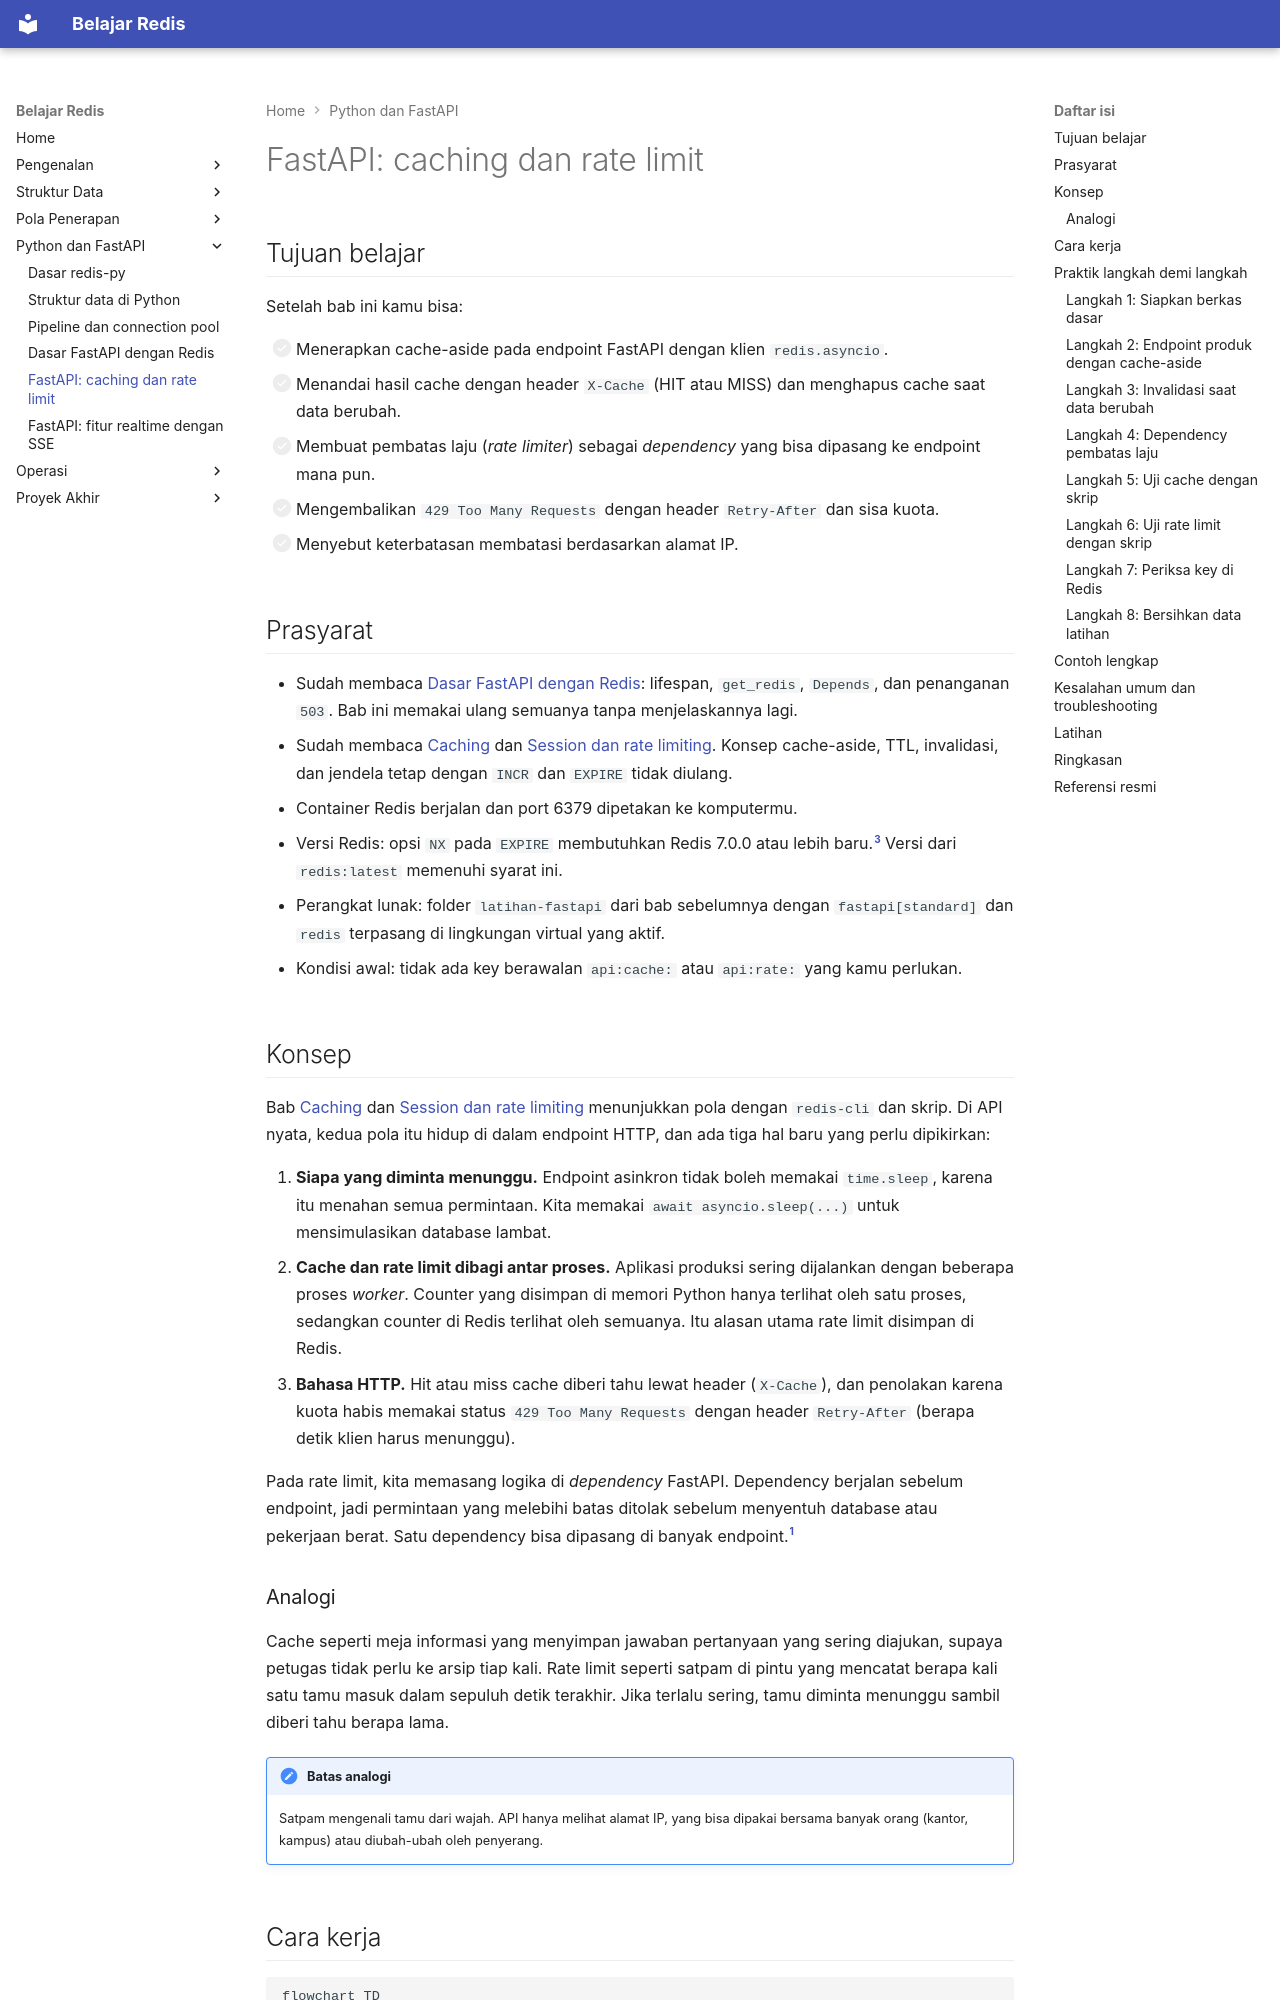

repository: TopekoX/materi-redis · page: python/fastapi-caching-dan-rate-limit/index.html · generator: mkdocs

# FastAPI: caching dan rate limit

## Tujuan belajar

Setelah bab ini kamu bisa:

- [ ] Menerapkan cache-aside pada endpoint FastAPI dengan klien `redis.asyncio`.
- [ ] Menandai hasil cache dengan header `X-Cache` (HIT atau MISS) dan menghapus cache saat data berubah.
- [ ] Membuat pembatas laju (*rate limiter*) sebagai *dependency* yang bisa dipasang ke endpoint mana pun.
- [ ] Mengembalikan `429 Too Many Requests` dengan header `Retry-After` dan sisa kuota.
- [ ] Menyebut keterbatasan membatasi berdasarkan alamat IP.

## Prasyarat

- Sudah membaca [Dasar FastAPI dengan Redis](dasar-fastapi-dengan-redis.md): lifespan, `get_redis`, `Depends`, dan penanganan `503`. Bab ini memakai ulang semuanya tanpa menjelaskannya lagi.
- Sudah membaca [Caching](../pola-aplikasi/caching.md) dan [Session dan rate limiting](../pola-aplikasi/session-dan-rate-limiting.md). Konsep cache-aside, TTL, invalidasi, dan jendela tetap dengan `INCR` dan `EXPIRE` tidak diulang.
- Container Redis berjalan dan port 6379 dipetakan ke komputermu.
- Versi Redis: opsi `NX` pada `EXPIRE` membutuhkan Redis 7.0.0 atau lebih baru.[^3] Versi dari `redis:latest` memenuhi syarat ini.
- Perangkat lunak: folder `latihan-fastapi` dari bab sebelumnya dengan `fastapi[standard]` dan `redis` terpasang di lingkungan virtual yang aktif.
- Kondisi awal: tidak ada key berawalan `api:cache:` atau `api:rate:` yang kamu perlukan.

## Konsep

Bab [Caching](../pola-aplikasi/caching.md) dan [Session dan rate limiting](../pola-aplikasi/session-dan-rate-limiting.md) menunjukkan pola dengan `redis-cli` dan skrip. Di API nyata, kedua pola itu hidup di dalam endpoint HTTP, dan ada tiga hal baru yang perlu dipikirkan:

1. **Siapa yang diminta menunggu.** Endpoint asinkron tidak boleh memakai `time.sleep`, karena itu menahan semua permintaan. Kita memakai `await asyncio.sleep(...)` untuk mensimulasikan database lambat.
2. **Cache dan rate limit dibagi antar proses.** Aplikasi produksi sering dijalankan dengan beberapa proses *worker*. Counter yang disimpan di memori Python hanya terlihat oleh satu proses, sedangkan counter di Redis terlihat oleh semuanya. Itu alasan utama rate limit disimpan di Redis.
3. **Bahasa HTTP.** Hit atau miss cache diberi tahu lewat header (`X-Cache`), dan penolakan karena kuota habis memakai status `429 Too Many Requests` dengan header `Retry-After` (berapa detik klien harus menunggu).

Pada rate limit, kita memasang logika di *dependency* FastAPI. Dependency berjalan sebelum endpoint, jadi permintaan yang melebihi batas ditolak sebelum menyentuh database atau pekerjaan berat. Satu dependency bisa dipasang di banyak endpoint.[^1]
